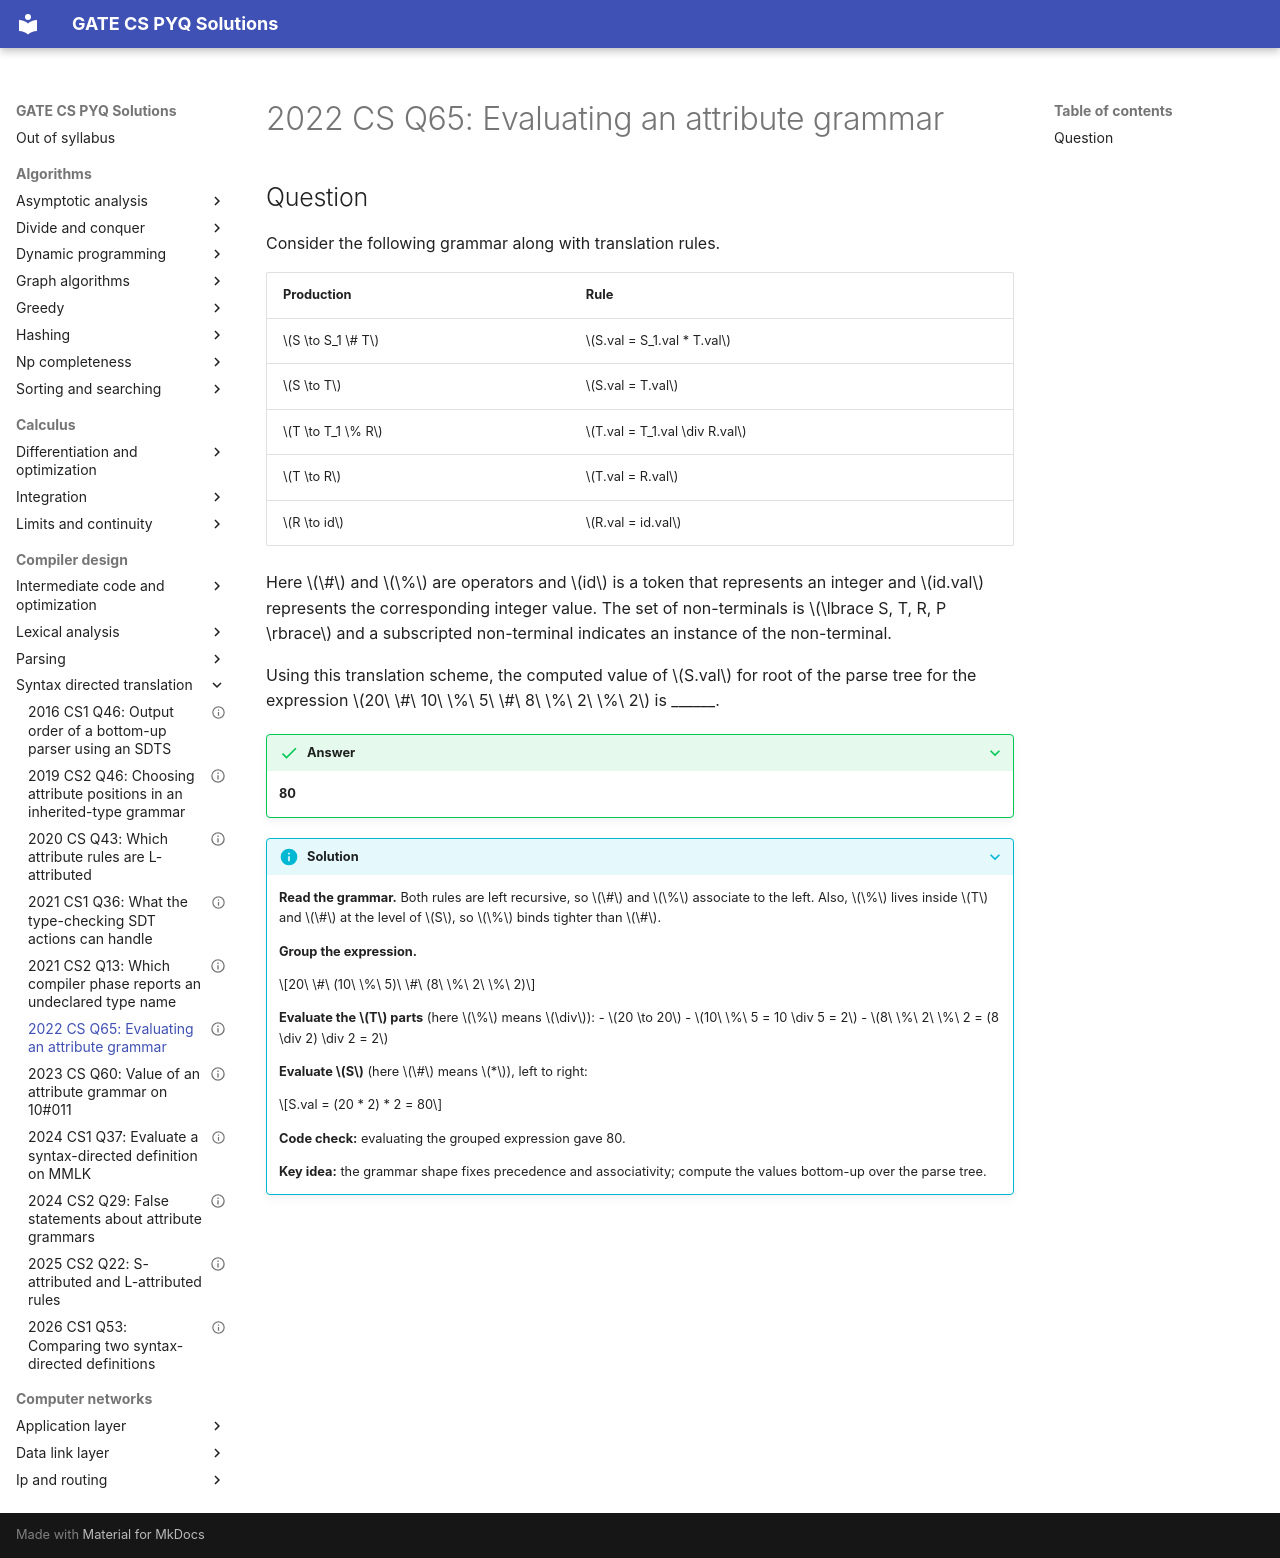

repository: saheenusman/GATE-PYQs · page: compiler-design/syntax-directed-translation/2022-set1-q65/index.html · generator: mkdocs

---
title: "2022 CS Q65: Evaluating an attribute grammar"
year: 2022
set: 1
paper: CS
q_no: 65
subject: compiler-design
topic: syntax-directed-translation
also: []
marks: 2
type: NAT
official_answer: "80"
status: verified
---

# 2022 CS Q65: Evaluating an attribute grammar

## Question

Consider the following grammar along with translation rules.

| Production | Rule |
| --- | --- |
| $S \to S_1 \# T$ | $S.val = S_1.val * T.val$ |
| $S \to T$ | $S.val = T.val$ |
| $T \to T_1 \% R$ | $T.val = T_1.val \div R.val$ |
| $T \to R$ | $T.val = R.val$ |
| $R \to id$ | $R.val = id.val$ |

Here $\#$ and $\%$ are operators and $id$ is a token that represents an integer and $id.val$ represents the corresponding integer value. The set of non-terminals is $\lbrace S, T, R, P \rbrace$ and a subscripted non-terminal indicates an instance of the non-terminal.

Using this translation scheme, the computed value of $S.val$ for root of the parse tree for the expression $20\ \#\ 10\ \%\ 5\ \#\ 8\ \%\ 2\ \%\ 2$ is ______.

<details class="success" markdown="1">
<summary>Answer</summary>

**80**

</details>

<details class="info" markdown="1">
<summary>Solution</summary>

**Read the grammar.** Both rules are left recursive, so $\#$ and $\%$ associate to the left. Also, $\%$ lives inside $T$ and $\#$ at the level of $S$, so $\%$ binds tighter than $\#$.

**Group the expression.**

$$20\ \#\ (10\ \%\ 5)\ \#\ (8\ \%\ 2\ \%\ 2)$$

**Evaluate the $T$ parts** (here $\%$ means $\div$):
- $20 \to 20$
- $10\ \%\ 5 = 10 \div 5 = 2$
- $8\ \%\ 2\ \%\ 2 = (8 \div 2) \div 2 = 2$

**Evaluate $S$** (here $\#$ means $*$), left to right:

$$S.val = (20 * 2) * 2 = 80$$

**Code check:** evaluating the grouped expression gave 80.

**Key idea:** the grammar shape fixes precedence and associativity; compute the values bottom-up over the parse tree.

</details>
